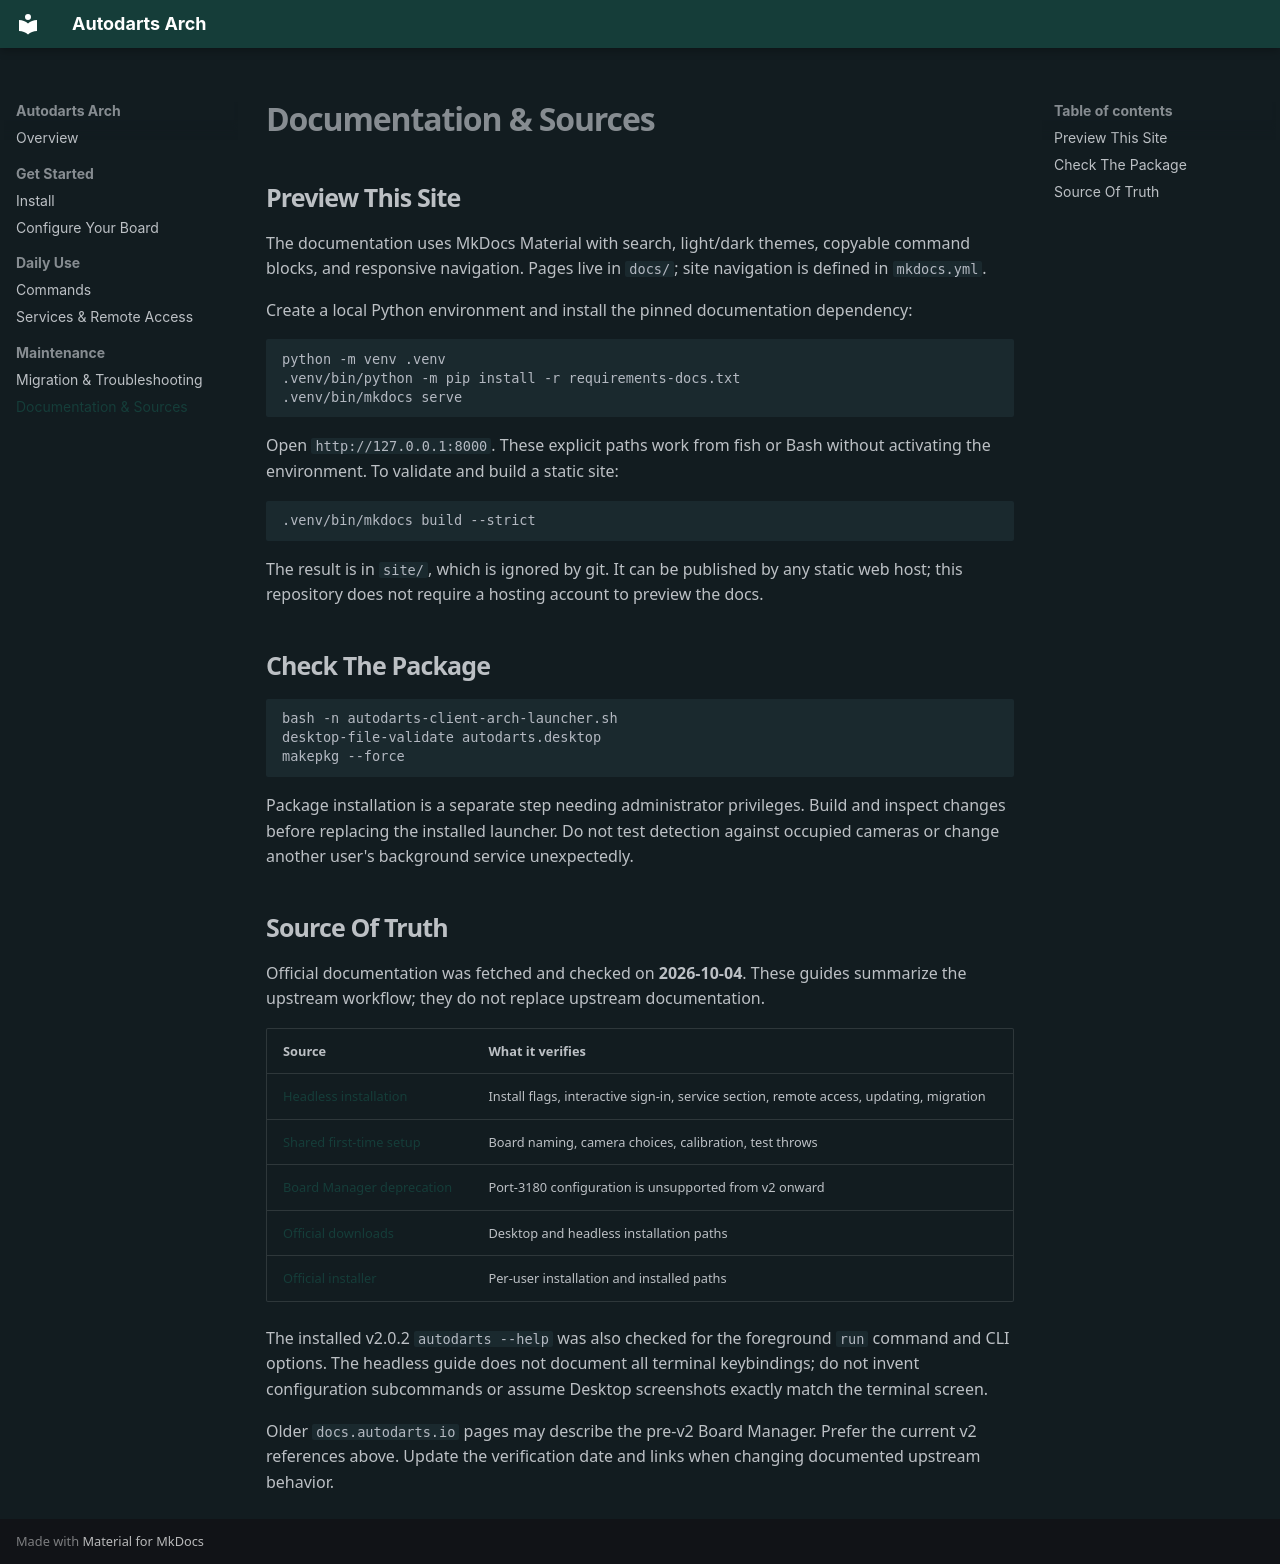

repository: dmall00/autodarts-arch · page: contributing/index.html · generator: mkdocs

# Documentation & Sources

## Preview This Site

The documentation uses MkDocs Material with search, light/dark themes, copyable
command blocks, and responsive navigation. Pages live in `docs/`; site navigation
is defined in `mkdocs.yml`.

Create a local Python environment and install the pinned documentation dependency:

```sh
python -m venv .venv
.venv/bin/python -m pip install -r requirements-docs.txt
.venv/bin/mkdocs serve
```

Open `http://127.0.0.1:8000`. These explicit paths work from fish or Bash without
activating the environment. To validate and build a static site:

```sh
.venv/bin/mkdocs build --strict
```

The result is in `site/`, which is ignored by git. It can be published by any static
web host; this repository does not require a hosting account to preview the docs.

## Check The Package

```sh
bash -n autodarts-client-arch-launcher.sh
desktop-file-validate autodarts.desktop
makepkg --force
```

Package installation is a separate step needing administrator privileges. Build
and inspect changes before replacing the installed launcher. Do not test detection
against occupied cameras or change another user's background service unexpectedly.

## Source Of Truth

Official documentation was fetched and checked on **2026-10-04**. These guides
summarize the upstream workflow; they do not replace upstream documentation.

| Source | What it verifies |
| --- | --- |
| [Headless installation](https://docs.autodarts.com/getting-started/detection/headless-installation/) | Install flags, interactive sign-in, service section, remote access, updating, migration |
| [Shared first-time setup](https://docs.autodarts.com/getting-started/detection/autodarts-desktop/#first-time-setup) | Board naming, camera choices, calibration, test throws |
| [Board Manager deprecation](https://docs.autodarts.com/getting-started/detection/autodarts-desktop/#board-manager-earlier-versions) | Port-3180 configuration is unsupported from v2 onward |
| [Official downloads](https://autodarts.com/downloads) | Desktop and headless installation paths |
| [Official installer](https://autodarts.sh/sh/install.sh) | Per-user installation and installed paths |

The installed v2.0.2 `autodarts --help` was also checked for the foreground `run`
command and CLI options. The headless guide does not document all terminal
keybindings; do not invent configuration subcommands or assume Desktop screenshots
exactly match the terminal screen.

Older `docs.autodarts.io` pages may describe the pre-v2 Board Manager. Prefer the
current v2 references above. Update the verification date and links when changing
documented upstream behavior.
